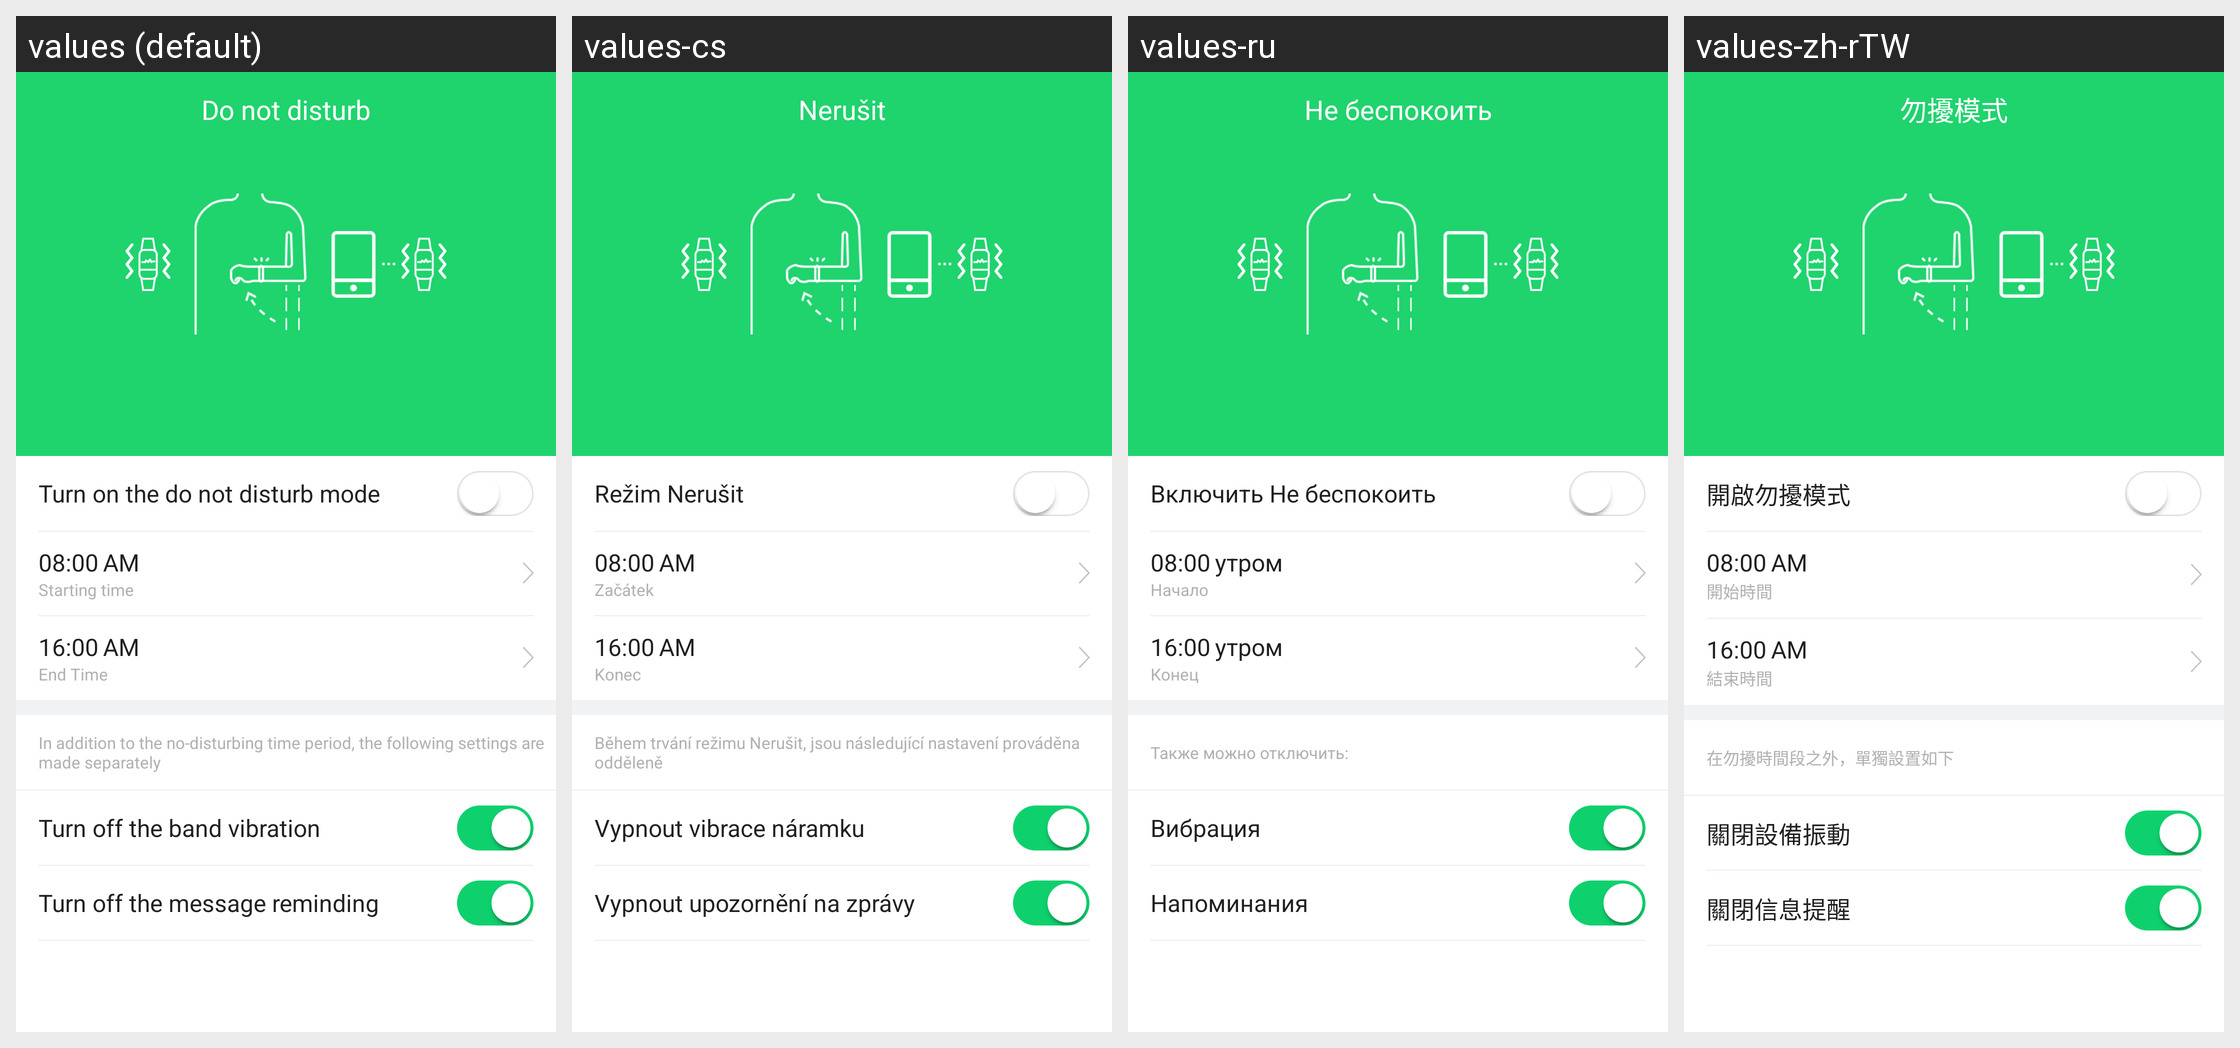

Locale-by-locale string values for the Android screen shown in this grid:
Android screen res/layout/activity_do_not_disturb.xml rendered under 4 locales, left to right: values (default), values-cs, values-ru, values-zh-rTW. Device: Nexus 5 (rendered at 1080×1920; each locale shown at half size, 540×960, under a caption strip naming it); theme AppTheme.
Other locales in the repository, not shown: values-af, values-am, values-ar, values-az, values-be, values-bg, values-bn, values-bs, values-ca, values-da, values-de, values-el, values-en-rGB, values-es, values-es-rUS, values-et, values-eu, values-fa, values-fi, values-fr, values-fr-rCA, values-gl, values-gu, values-hi, values-hi-rIN, values-hr, values-hu, values-hy, values-in, values-is, values-it, values-iw, values-ja, values-ka, values-kk, values-km, values-kn, values-ko, values-ky, values-lo, values-lt, values-lv, values-mk, values-ml, values-mn, values-mr, values-ms, values-my, values-nb, values-ne, values-nl, values-pa, values-pl, values-pt, values-pt-rPT, values-ro, values-si, values-sk, values-sl, values-sq, values-sr, values-sv, values-sw, values-ta, values-te, values-th, values-tl, values-tr, values-uk, values-ur, values-uz, values-vi, values-zh-rCN, values-zh-rHK, values-zh-rMO, values-zu.
Strings drawn on this screen, with the default value and each locale's value (text and hints the layout hard-codes, and strings that could not be matched under every locale, appear in the picture but are not listed):

do_not_disturb
  values: Do not disturb
  values-cs: Nerušit
  values-ru: Не беспокоить
  values-zh-rTW: 勿擾模式

do_not_disturb_open
  values: Turn on the do not disturb mode
  values-cs: Režim Nerušit
  values-ru: Включить Не беспокоить
  values-zh-rTW: 開啟勿擾模式

am
  values: AM
  values-cs: AM
  values-ru: утром
  values-zh-rTW: AM

remind_start_time
  values: Starting time
  values-cs: Začátek
  values-ru: Начало
  values-zh-rTW: 開始時間

remind_end_time
  values: End Time
  values-cs: Konec
  values-ru: Конец
  values-zh-rTW: 結束時間

do_not_disturb_time_outside
  values: In addition to the no-disturbing time period, the following settings are made separately
  values-cs: Během trvání režimu Nerušit, jsou následující nastavení prováděna odděleně
  values-ru: Также можно отключить:
  values-zh-rTW: 在勿擾時間段之外，單獨設置如下

do_not_disturb_motor
  values: Turn off the band vibration
  values-cs: Vypnout vibrace náramku
  values-ru: Вибрация
  values-zh-rTW: 關閉設備振動

do_not_disturb_message
  values: Turn off the message reminding
  values-cs: Vypnout upozornění na zprávy
  values-ru: Напоминания
  values-zh-rTW: 關閉信息提醒
